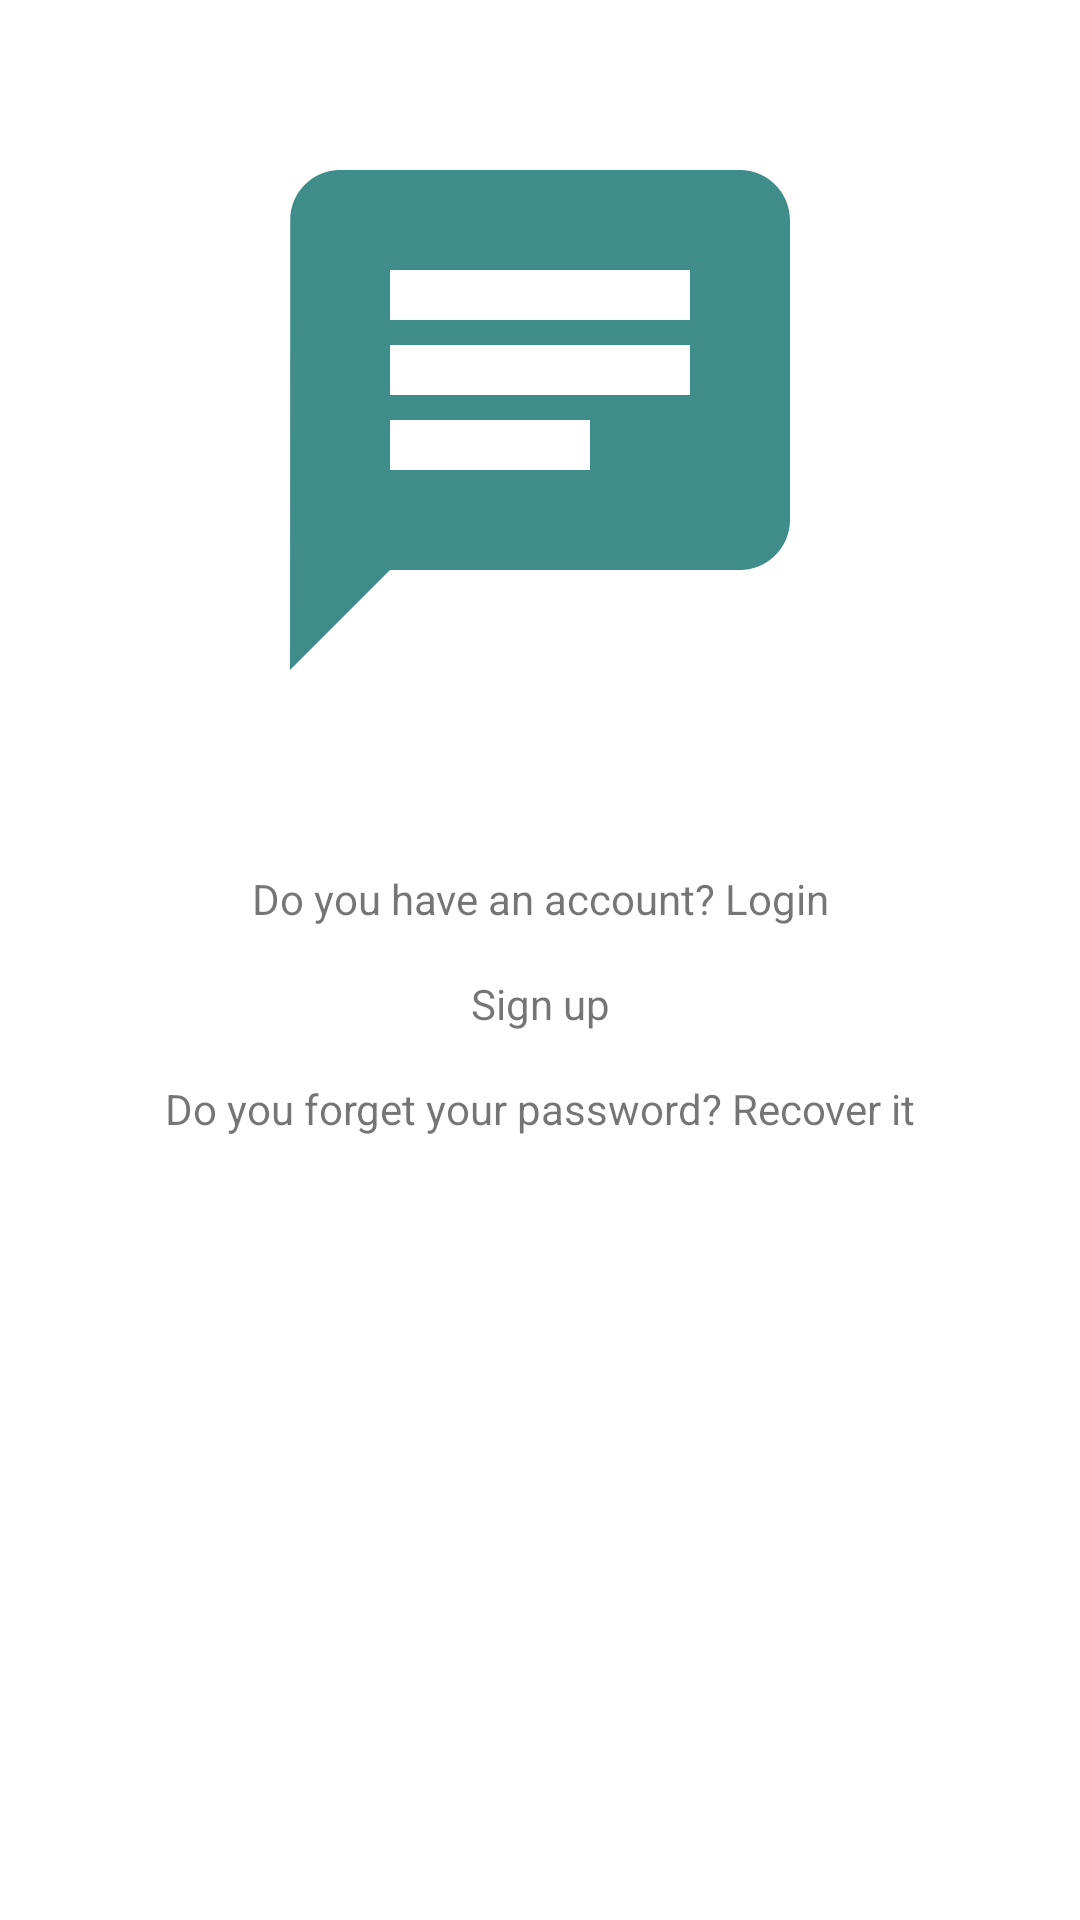

Layout XML and referenced resources for this Android screen:
<!-- AndroidManifest.xml: application theme Theme.SaMessenger -->
<!-- res/layout/fragment_welcome.xml -->
<?xml version="1.0" encoding="utf-8"?>
<layout xmlns:android="http://schemas.android.com/apk/res/android"
    xmlns:app="http://schemas.android.com/apk/res-auto"
    xmlns:tools="http://schemas.android.com/tools">
    <data>
        <variable
            name="listener"
            type="com.mintab.samessenger.view.entrance.WelcomeFragment.WelcomeFragmentEventListener" />

    </data>

    <ScrollView
        android:layout_width="match_parent"
        android:layout_height="match_parent"
        tools:context=".view.MainActivity">
        <LinearLayout
            android:layout_width="match_parent"
            android:layout_height="1000dp"
            android:orientation="vertical">

            <ImageView
                android:id="@+id/imageView"
                android:layout_width="match_parent"
                android:layout_height="200dp"
                android:layout_marginTop="40dp"
                app:layout_constraintEnd_toEndOf="parent"
                app:layout_constraintStart_toStartOf="parent"
                app:layout_constraintTop_toTopOf="parent"
                app:srcCompat="@drawable/ic_baseline_chat_24"
                android:layout_marginBottom="50dp" />

            <TextView
                android:id="@+id/fragment_welcom_textView_login"
                android:layout_weight="1"
                android:layout_width="match_parent"
                android:layout_height="0dp"
                android:layout_gravity="center"
                android:text="@string/fragment_welcome_textview_login"
                android:gravity="center"
                android:layout_marginBottom="16dp"
                android:onClick="@{listener::loginTextViewOnClickListener}"
                />
            <TextView
                android:id="@+id/fragment_welcome_textView_signup"
                android:layout_weight="1"
                android:layout_width="match_parent"
                android:layout_height="0dp"
                android:layout_gravity="center"
                android:text="@string/fragment_welcome_textview_signup"
                android:gravity="center"
                android:layout_marginBottom="16dp"
                android:onClick="@{listener::signupTextViewOnClickListener}"
                />
            <TextView
                android:id="@+id/fragment_welcome_textView_forgetpassword"
                android:layout_weight="1"
                android:layout_width="match_parent"
                android:layout_height="0dp"
                android:layout_gravity="center"
                android:text="@string/fragment_welcome_textview_forgetpassword"
                android:gravity="center"
                android:layout_marginBottom="16dp"
                android:onClick="@{listener::forgetPasswordTextViewOnClickListener}"
                />


        </LinearLayout>
    </ScrollView>

    </layout>
<!-- resources referenced by this layout -->
<resources>
  <!-- drawable ic_baseline_chat_24 (drawable) -->
  <vector android:height="24dp" android:tint="#3F8D8A"
      android:viewportHeight="24" android:viewportWidth="24"
      android:width="24dp" xmlns:android="http://schemas.android.com/apk/res/android">
      <path android:fillColor="@android:color/white" android:pathData="M20,2L4,2c-1.1,0 -1.99,0.9 -1.99,2L2,22l4,-4h14c1.1,0 2,-0.9 2,-2L22,4c0,-1.1 -0.9,-2 -2,-2zM6,9h12v2L6,11L6,9zM14,14L6,14v-2h8v2zM18,8L6,8L6,6h12v2z"/>
  </vector>
  <string name="fragment_welcome_textview_forgetpassword">Do you forget your password? Recover it</string>
  <string name="fragment_welcome_textview_login">Do you have an account? Login</string>
  <string name="fragment_welcome_textview_signup">Sign up</string>
  <style name="Theme.SaMessenger" parent="Theme.MaterialComponents.DayNight.NoActionBar">
          
          <item name="colorPrimary">@color/purple_500</item>
          <item name="colorPrimaryVariant">@color/purple_700</item>
          <item name="colorOnPrimary">@color/white</item>
          
          <item name="colorSecondary">@color/teal_200</item>
          <item name="colorSecondaryVariant">@color/teal_700</item>
          <item name="colorOnSecondary">@color/black</item>
          
          <item name="android:statusBarColor" tools:targetApi="21">?attr/colorPrimaryVariant</item>
          
  
          <item name="material_dialog_background">#FFFFFF</item>
          <item name="material_dialog_title_text_color">#000000</item>
          <item name="material_dialog_message_text_color">#5F5F5F</item>
          <item name="material_dialog_positive_button_color">@color/colorAccent</item>
          <item name="material_dialog_positive_button_text_color">#FFFFFF</item>
          <item name="material_dialog_negative_button_text_color">@color/colorAccent</item>
      </style>
  <color name="purple_500">#FF6200EE</color>
  <color name="purple_700">#FF3700B3</color>
  <color name="white">#FFFFFFFF</color>
  <color name="teal_200">#FF03DAC5</color>
  <color name="teal_700">#FF018786</color>
  <color name="black">#FF000000</color>
  <!-- not gathered from this repository: default colours our renderer supplied (Android Studio template values) -->
  <color name="colorAccent">#FF03DAC5</color>
</resources>
